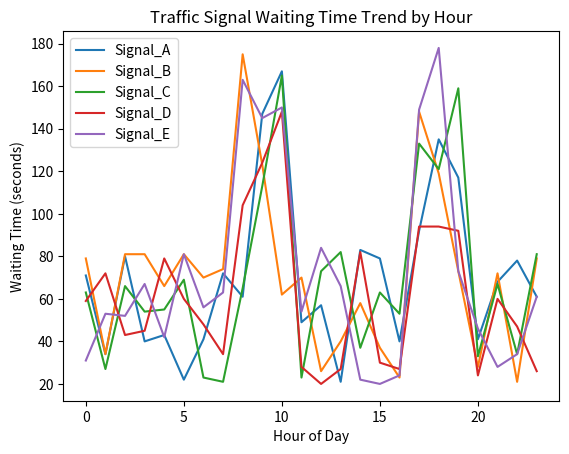
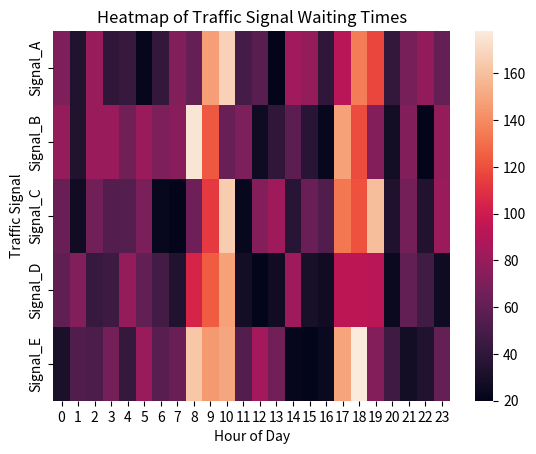

These figures' Python source, in order:


import pandas as pd
import numpy as np
import matplotlib.pyplot as plt
import seaborn as sns

# -----------------------------
# 1. Create Sample Dataset
# -----------------------------
np.random.seed(42)

signals = ["Signal_A", "Signal_B", "Signal_C", "Signal_D", "Signal_E"]
hours = list(range(24))

data = []

for signal in signals:
    for hour in hours:
        # Simulate higher waiting times during peak hours
        if 8 <= hour <= 10 or 17 <= hour <= 19:
            waiting_time = np.random.randint(60, 180)
        else:
            waiting_time = np.random.randint(20, 90)

        data.append([signal, hour, waiting_time])

df = pd.DataFrame(data, columns=["Signal", "Hour", "Waiting_Time_Seconds"])

# -----------------------------
# 2. Descriptive Statistics
# -----------------------------
print("\n===== Descriptive Statistics =====")
print(df["Waiting_Time_Seconds"].describe())

print("\n===== Average Waiting Time per Signal =====")
print(df.groupby("Signal")["Waiting_Time_Seconds"].mean())

print("\n===== Average Waiting Time per Hour =====")
print(df.groupby("Hour")["Waiting_Time_Seconds"].mean())

# -----------------------------
# 3. Line Plot – Congestion Trend Over Time
# -----------------------------
plt.figure()
for signal in signals:
    signal_data = df[df["Signal"] == signal]
    plt.plot(signal_data["Hour"], signal_data["Waiting_Time_Seconds"], label=signal)

plt.xlabel("Hour of Day")
plt.ylabel("Waiting Time (seconds)")
plt.title("Traffic Signal Waiting Time Trend by Hour")
plt.legend()
plt.show()

# -----------------------------
# 4. Heatmap – Congestion Intensity
# -----------------------------
pivot_table = df.pivot(index="Signal", columns="Hour", values="Waiting_Time_Seconds")

plt.figure()
sns.heatmap(pivot_table, annot=False)
plt.title("Heatmap of Traffic Signal Waiting Times")
plt.xlabel("Hour of Day")
plt.ylabel("Traffic Signal")
plt.show()

# -----------------------------
# 5. Congestion Insights
# -----------------------------
peak_hours = df.groupby("Hour")["Waiting_Time_Seconds"].mean().idxmax()
most_congested_signal = df.groupby("Signal")["Waiting_Time_Seconds"].mean().idxmax()

print("\n===== Congestion Insights =====")
print(f"Peak congestion hour: {peak_hours}:00")
print(f"Most congested signal overall: {most_congested_signal}")
